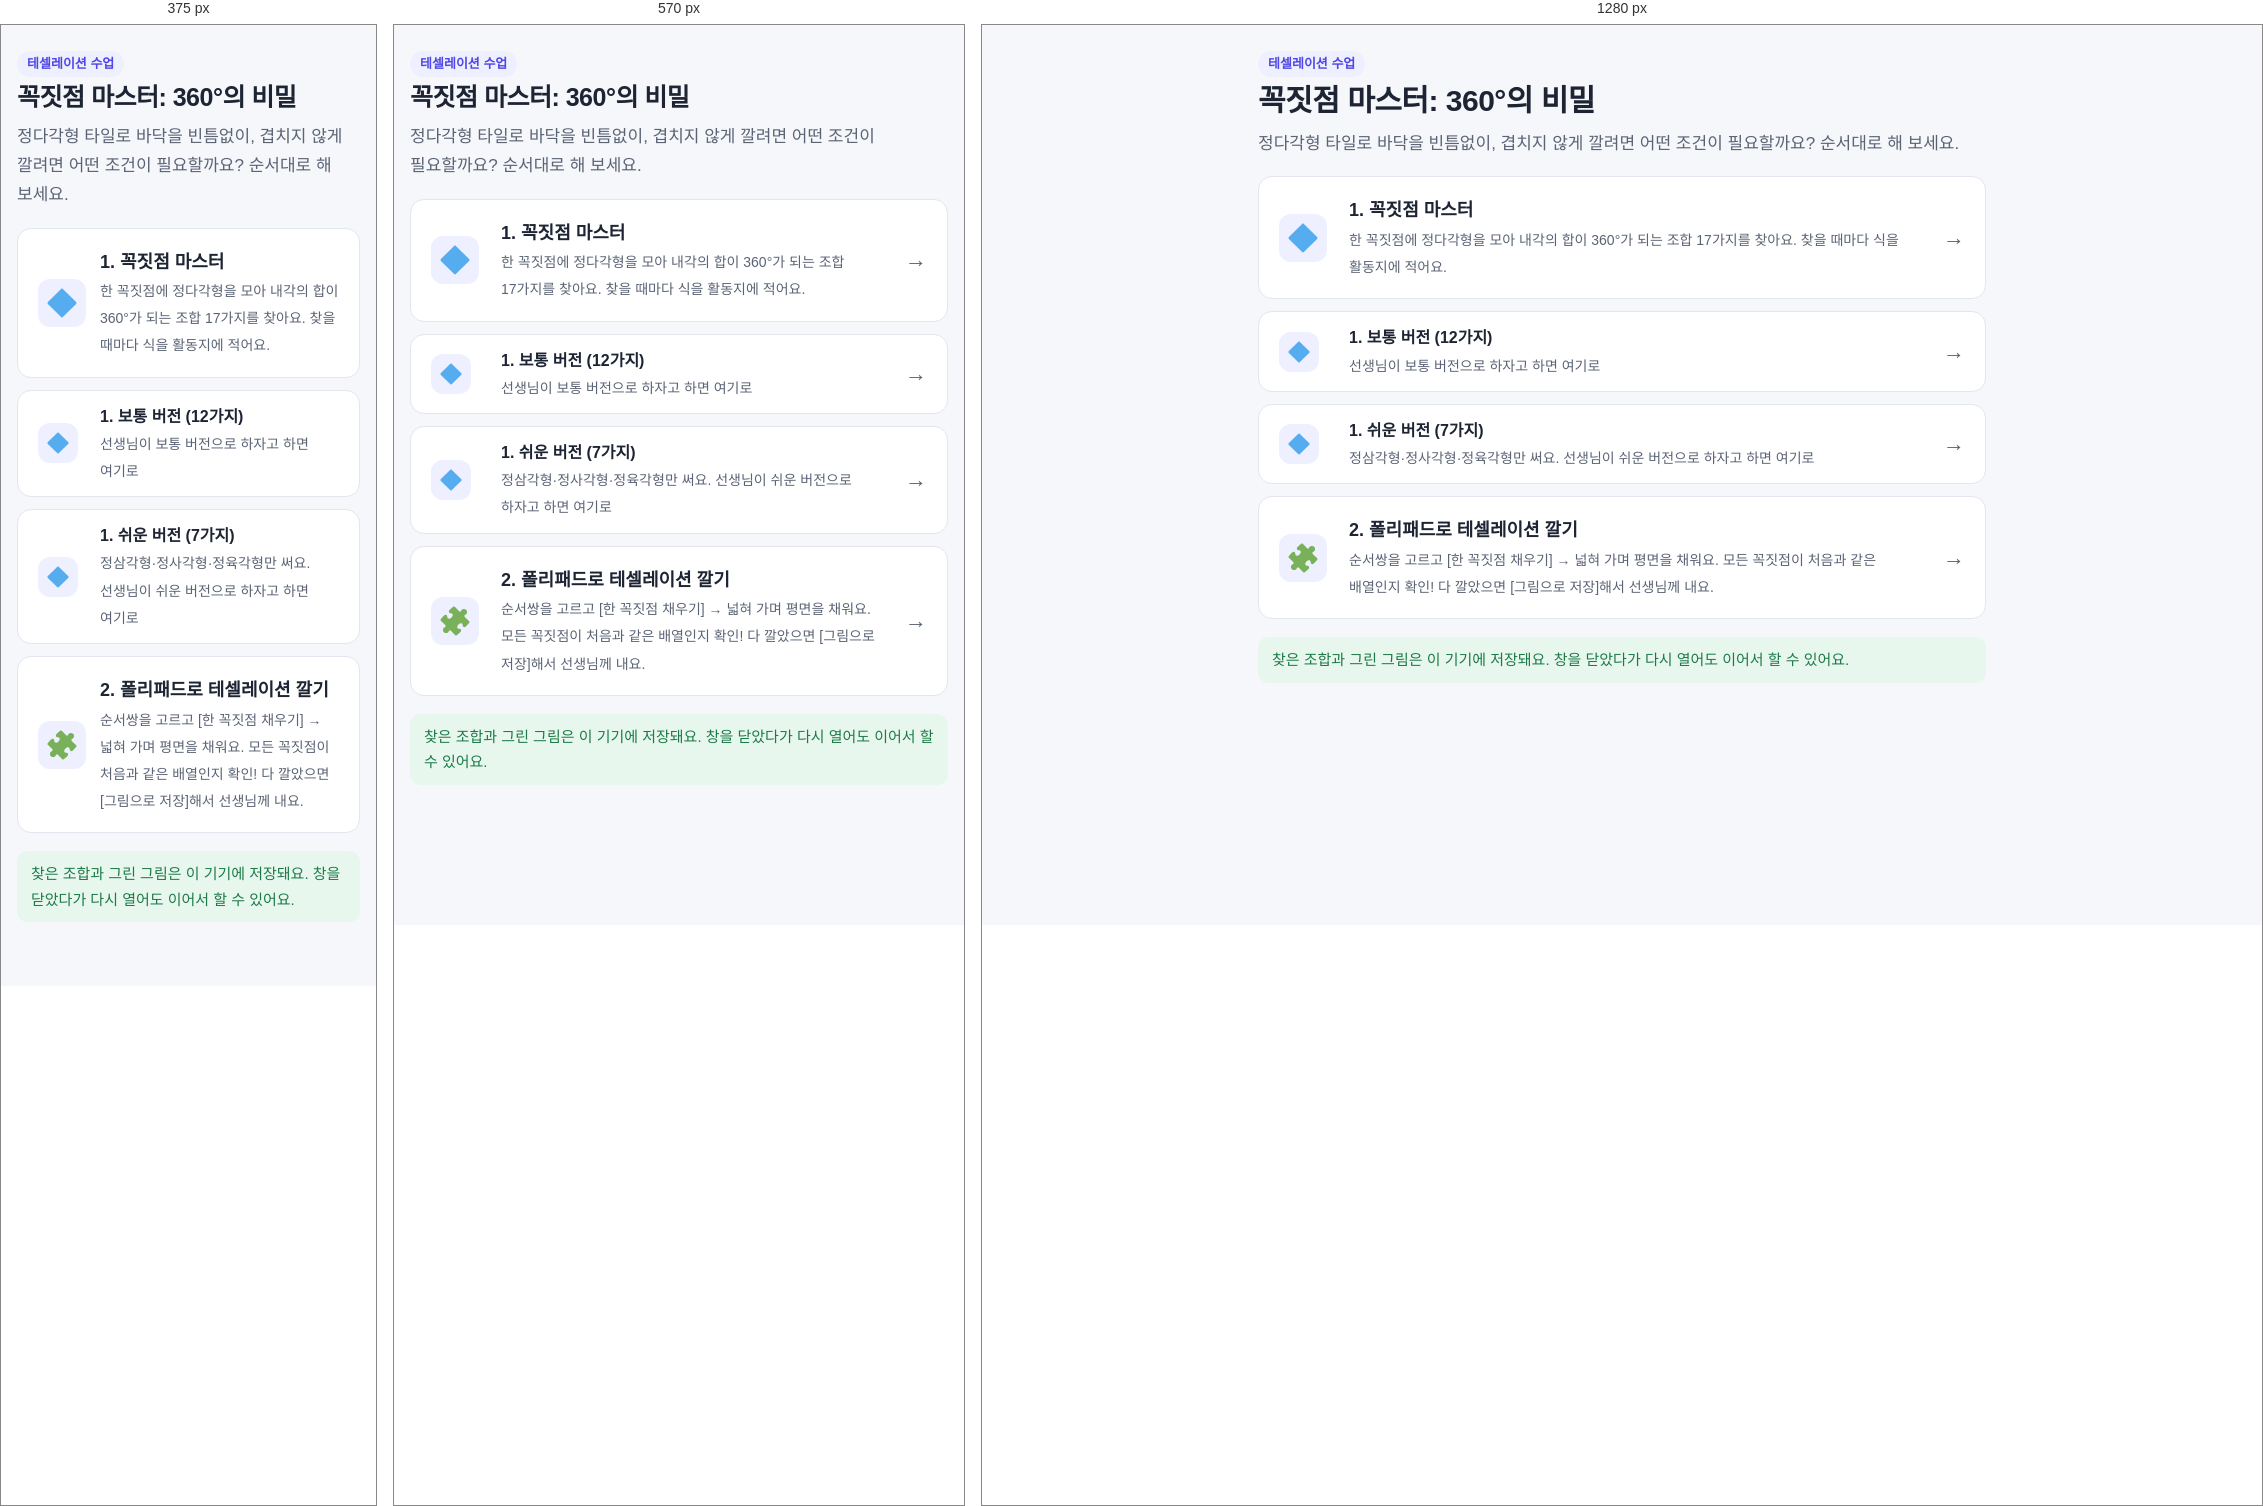
Rendered at 375 px, 570 px and 1280 px, left to right.

<!-- file: student.html -->
<!DOCTYPE html>
<html lang="ko">
<head>
<meta charset="UTF-8">
<meta name="viewport" content="width=device-width, initial-scale=1">
<title>꼭짓점 마스터</title>
<meta name="description" content="테셀레이션 수업 — 학생 시작 화면">
<link rel="icon" href="../emoji/1f537.svg">
<link rel="stylesheet" href="../kit.css">
</head>
<body>
<div class="wrap" style="max-width:760px">
  <span class="tag">테셀레이션 수업</span>
  <h1>꼭짓점 마스터: 360°의 비밀</h1>
  <p class="lead">정다각형 타일로 바닥을 빈틈없이, 겹치지 않게 깔려면 어떤 조건이 필요할까요? 순서대로 해 보세요.</p>

  <div class="steps" style="margin-top:18px">
    <a class="card step" href="../tools/vertex-master.html">
      <span class="no"><img src="../emoji/1f537.svg" alt=""></span>
      <span><b>1. 꼭짓점 마스터</b><br><span class="muted">한 꼭짓점에 정다각형을 모아 내각의 합이 360°가 되는 조합 17가지를 찾아요. 찾을 때마다 식을 활동지에 적어요.</span></span>
      <span class="arrow">→</span>
    </a>
    <a class="card step" href="../tools/tess-combo.html" style="padding:12px 20px">
      <span class="no" style="width:40px;height:40px"><img src="../emoji/1f537.svg" alt="" style="width:22px;height:22px"></span>
      <span><b style="font-size:16px">1. 보통 버전 (12가지)</b><br><span class="muted">선생님이 보통 버전으로 하자고 하면 여기로</span></span>
      <span class="arrow">→</span>
    </a>
    <a class="card step" href="../tools/vertex-easy.html" style="padding:12px 20px">
      <span class="no" style="width:40px;height:40px"><img src="../emoji/1f537.svg" alt="" style="width:22px;height:22px"></span>
      <span><b style="font-size:16px">1. 쉬운 버전 (7가지)</b><br><span class="muted">정삼각형·정사각형·정육각형만 써요. 선생님이 쉬운 버전으로 하자고 하면 여기로</span></span>
      <span class="arrow">→</span>
    </a>
    <a class="card step" href="../tools/polypad-tess.html">
      <span class="no"><img src="../emoji/1f9e9.svg" alt=""></span>
      <span><b>2. 폴리패드로 테셀레이션 깔기</b><br><span class="muted">순서쌍을 고르고 [한 꼭짓점 채우기] → 넓혀 가며 평면을 채워요. 모든 꼭짓점이 처음과 같은 배열인지 확인! 다 깔았으면 [그림으로 저장]해서 선생님께 내요.</span></span>
      <span class="arrow">→</span>
    </a>
  </div>

  <div class="okbox" style="margin-top:18px">찾은 조합과 그린 그림은 이 기기에 저장돼요. 창을 닫았다가 다시 열어도 이어서 할 수 있어요.</div>
</div>
</body>
</html>


/* @media block from kit.css */
@media (max-width: 620px) { .share { grid-template-columns: 1fr; } .qr { margin: 0 auto; } h1 { font-size: 25px; } }

/* @media block from kit.css */
@media (max-width: 520px) { .step { grid-template-columns: 48px 1fr; } .step .arrow { display: none; } }